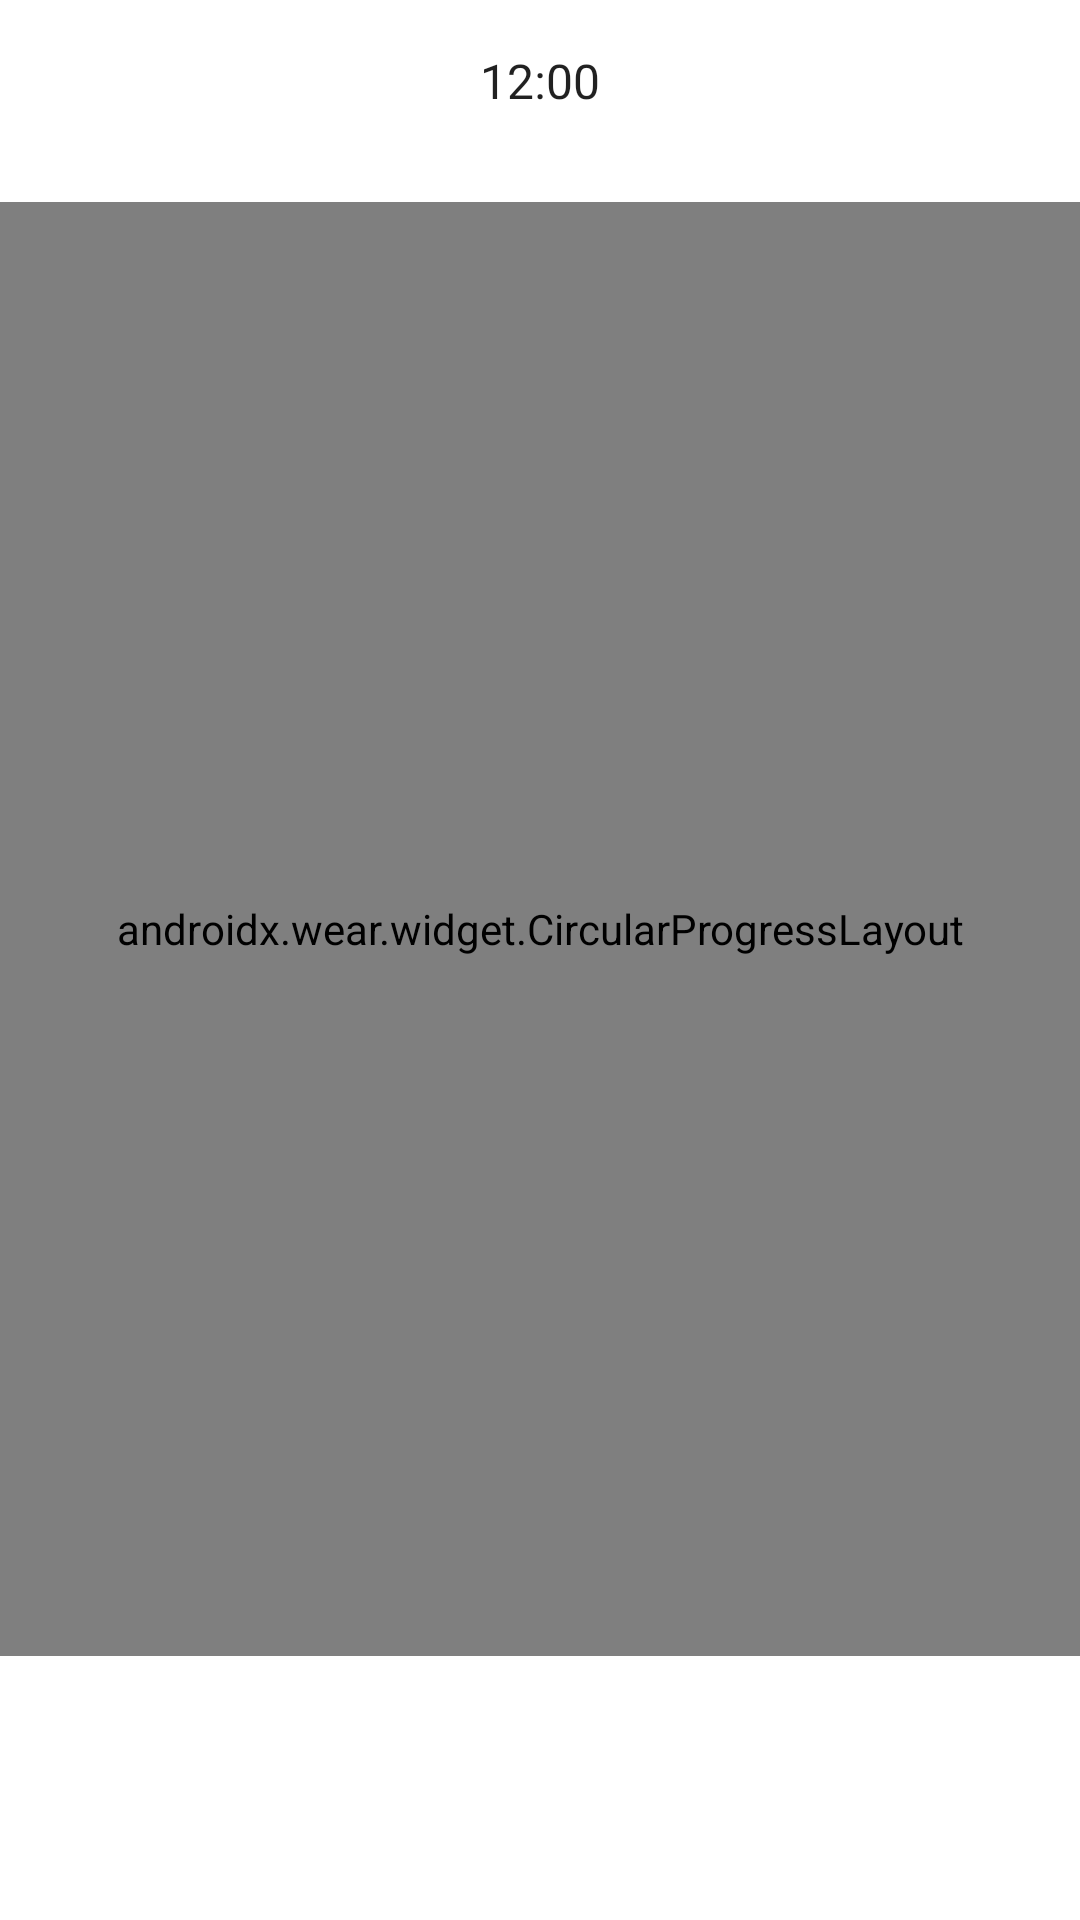

Layout XML and referenced resources for this Android screen:
<!-- AndroidManifest.xml: fallback theme Theme.MaterialComponents.DayNight.NoActionBar -->
<!-- res/layout/fragment_contact_list.xml -->
<?xml version="1.0" encoding="utf-8"?>

<ScrollView xmlns:android="http://schemas.android.com/apk/res/android"
    xmlns:app="http://schemas.android.com/apk/res-auto"
    xmlns:tools="http://schemas.android.com/tools"
    android:id="@+id/contact_list_view"
    android:layout_width="match_parent"
    android:layout_height="match_parent"
    android:scrollbars="vertical"
    android:fadeScrollbars="false"
    android:scrollbarStyle="outsideOverlay"
    android:fillViewport="true">

    <LinearLayout android:layout_width="match_parent"
        android:layout_height="wrap_content"
        android:orientation="vertical"
        android:paddingBottom="88dp">

        <TextClock android:layout_width="match_parent"
            android:layout_height="wrap_content"
            android:paddingTop="16dp"
            android:paddingBottom="4dp"
            android:gravity="center"
            android:textSize="16sp"
            android:textColor="?android:attr/textColorPrimary"
            android:format12Hour="h:mm"
            android:format24Hour="HH:mm" />

        <TextView
            android:id="@+id/app_title_text"
            android:layout_width="match_parent"
            android:layout_height="wrap_content"
            android:gravity="center"
            android:layout_marginBottom="4dp"
            android:text="@string/app_name"
            style="@style/AppTitleText" />

        <androidx.wear.widget.CircularProgressLayout android:id="@+id/circular_progress"
            android:layout_width="match_parent"
            android:layout_height="match_parent"
            android:padding="@dimen/box_inset_layout_padding"
            tools:deviceIds="wear">

            <LinearLayout android:id="@+id/contacts_container"
                android:layout_width="match_parent"
                android:layout_height="wrap_content"
                android:orientation="vertical"
                android:padding="@dimen/inner_frame_layout_padding"
                android:clipToPadding="false">

            </LinearLayout>

        </androidx.wear.widget.CircularProgressLayout>

    </LinearLayout>
</ScrollView>
<!-- resources referenced by this layout -->
<resources>
  <dimen name="box_inset_layout_padding">10dp</dimen>
  <dimen name="inner_frame_layout_padding">5dp</dimen>
  <string name="app_name">Tax Code</string>
  <style name="AppTitleText">
          <item name="android:textColor">@color/on_surface</item>
          <item name="android:textSize">16sp</item>
          <item name="android:textStyle">bold</item>
      </style>
  <color name="on_surface">@android:color/white</color>
</resources>
